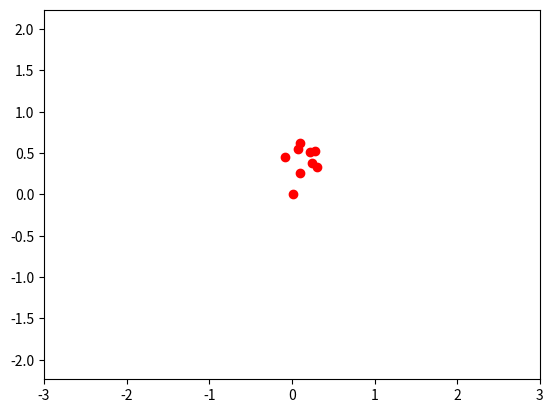

Write the Python code that produced this figure.
from matplotlib.animation import FuncAnimation
import matplotlib.pyplot as plt 
import numpy as np 

N = 10

D=0.33
x0 = 0.01
y0=0.01
C = 0.3

x = []
x.append(x0)
y = []
y.append(y0)
for i in range(1, N):
    x.append(x[i-1]**2-y[i-1]**2+C)
    y.append(2*x[i-1]*y[i-1]+D)


def animate(i):
    ball.set_data(x[:i], y[:i])

if __name__ == '__main__':
    fig, ax = plt.subplots()
    ball, = plt.plot([], [], 'o', color='r', label ='Ball')

    edge = 3  
    plt.axis('equal')
    ax.set_xlim(-edge, edge)
    ax.set_ylim(-edge, edge)

    ani = FuncAnimation(fig,
                        animate,
                        interval=100,
                        frames = N
                        )
    
    ani.save('animation_7.gif')